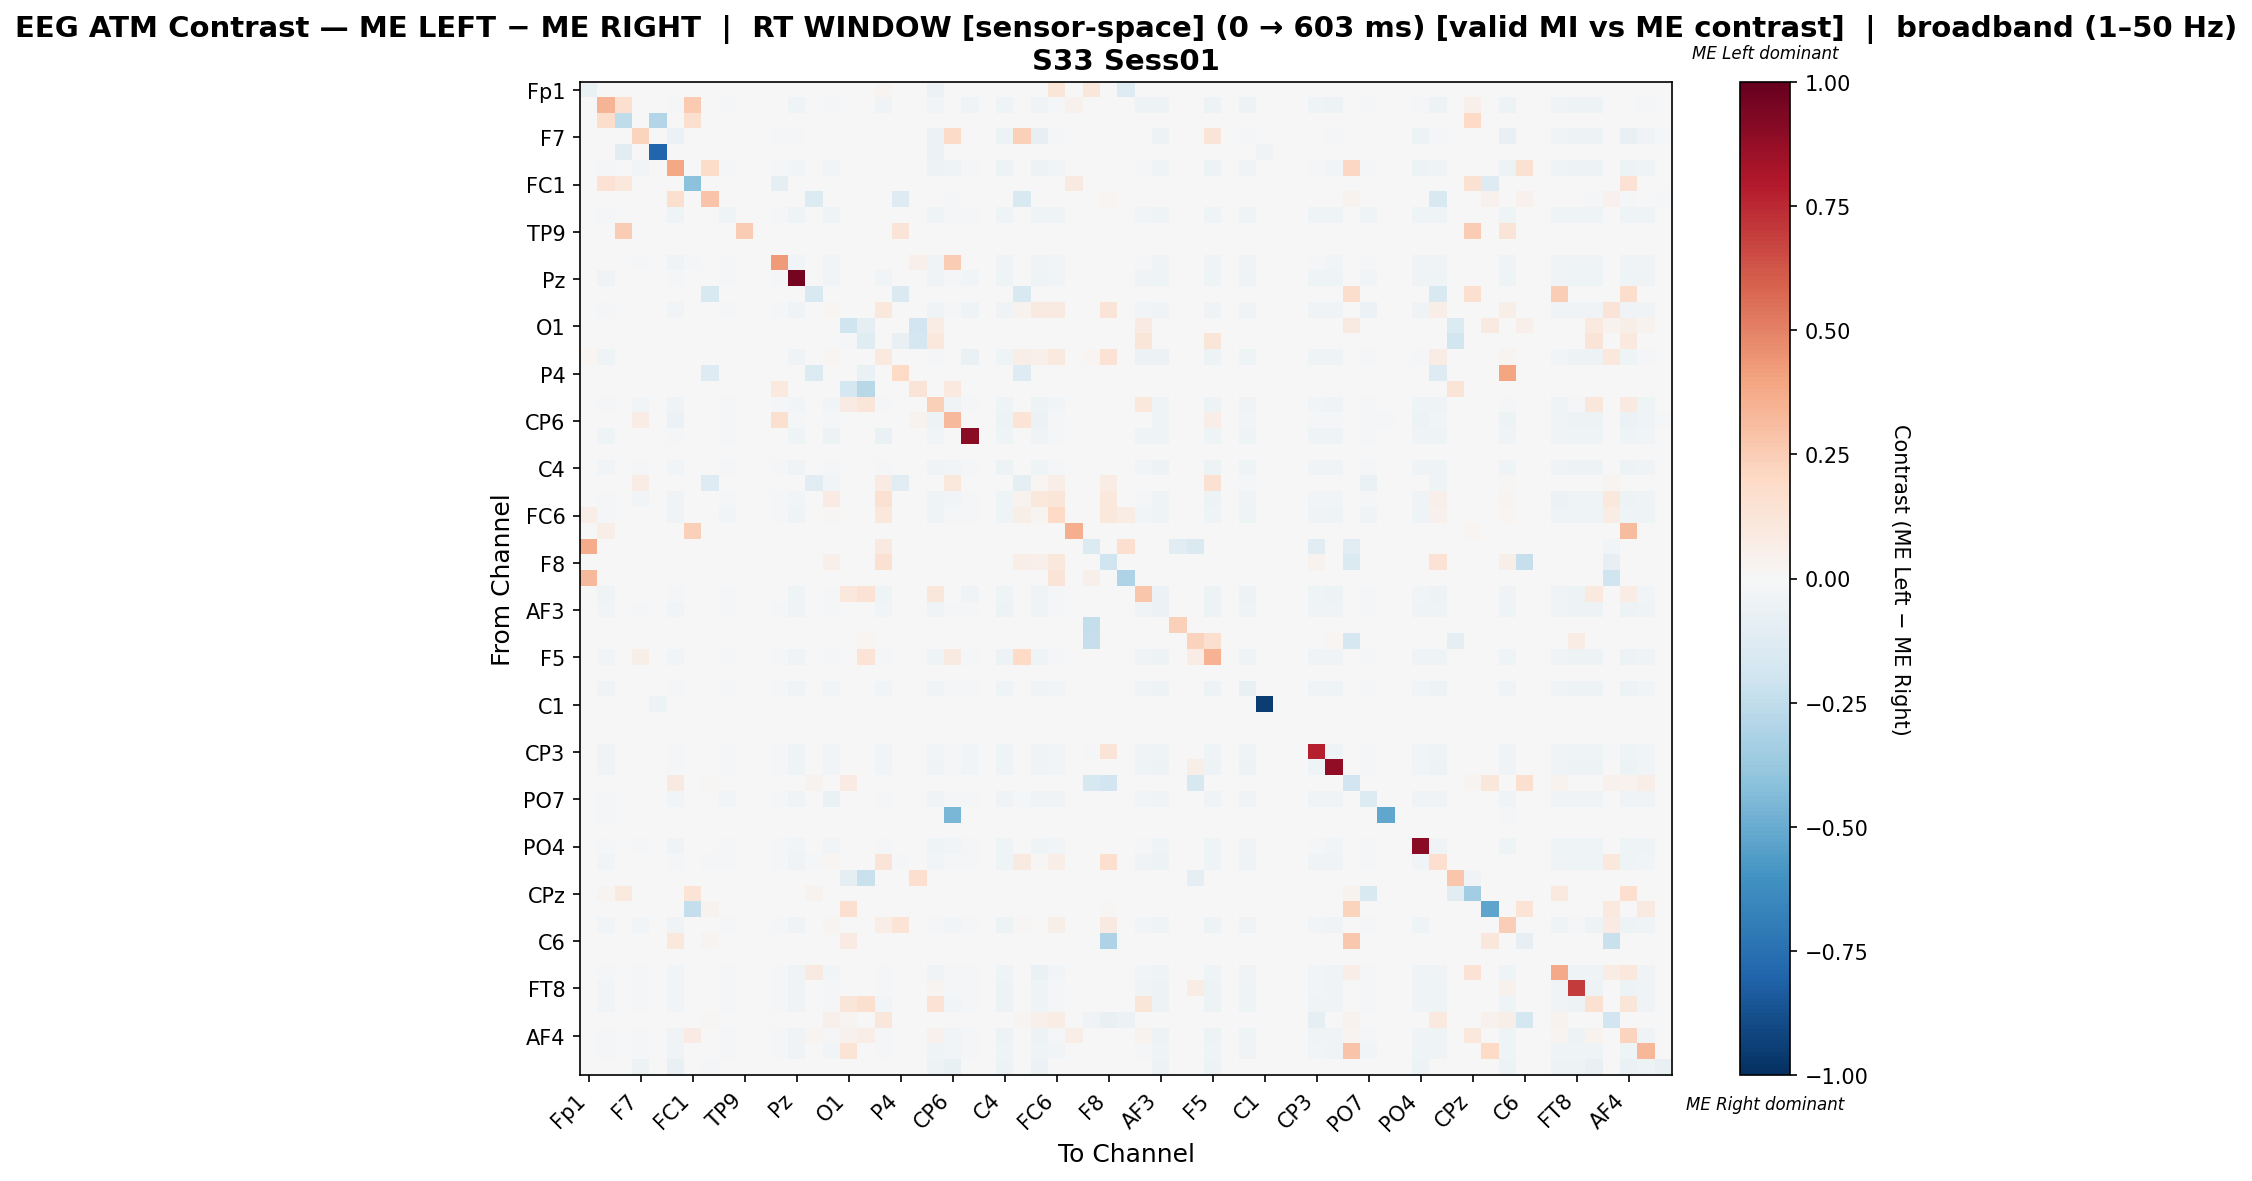

Data behind this chart, as committed beside it:
, Fp1, Fz, F3, F7, FT9, FC5, FC1, C3, T7, TP9, CP5, CP1, Pz, P3, P7, O1, Oz, O2, P4, P8, TP10, CP6, CP2
Fp1, -0.06771, 0.0, 0.0, 0.0, 0.0, 0.0, 0.0, 0.0, 0.0, 0.0, 0.0, 0.0, 0.0, 0.0, 0.0, 0.0, 0.0, 0.02758, 0.0, 0.0, -0.05882, 0.0, 0.0
Fz, 0.0, 0.336, 0.1648, 0.0, 0.0, -0.01084, 0.2593, 0.0, -0.0103, 0.0, 0.0, -0.0002709, -0.04118, 0.0, -0.02032, 0.0, 0.0, -0.03766, 0.0, 0.0, -0.02438, 0.0, -0.03522
F3, 0.0, 0.1743, -0.2553, 0.0, -0.2936, 0.0, 0.1621, 0.0, 0.0, 0.006012, 0.0, 0.0, 0.0, 0.0, 0.0, 0.0, 0.0, 0.0, 0.002004, 0.0, 0.0, 0.0, 0.0
F7, 0.0, 0.0, 0.0, 0.2238, 0.0, -0.05717, 0.0, 0.0, -0.0004764, 0.0, 0.0, -0.01858, -0.01, 0.0, -0.00667, 0.0, 0.0, 0.0, 0.0, 0.0, -0.06146, 0.1928, 0.0
FT9, 0.0, 0.0, -0.1107, 0.0, -0.7897, 0.0, 0.0, -0.00369, 0.0, 0.0, 0.0, 0.0, 0.0, 0.0, 0.0, 0.0, 0.0, 0.0, 0.0, 0.0, -0.05904, 0.0, 0.0
FC5, 0.0, -0.01017, 0.0, -0.02858, 0.0, 0.3896, 0.0, 0.1807, -0.02059, 0.0, 0.0, -0.02083, -0.02616, 0.0, -0.02446, 0.0, 0.0, -0.0004844, 0.0, 0.0, -0.04989, -0.04311, -0.008477
FC1, 0.0, 0.1451, 0.1072, 0.0, 0.0, 0.0, -0.413, 0.0, 0.0, 0.0, 0.0, -0.08876, 0.0, 0.0, 0.0, 0.0, 0.0, 0.0, 0.0, 0.0, 0.0, 0.0, 0.0
C3, 0.0, 0.0, 0.0, 0.0, 0.0, 0.162, 0.0, 0.2886, 0.0, 0.0, 0.0, 0.0, 0.0, -0.1405, 0.0, 0.0, 0.0, 0.0, -0.1299, 0.0, 0.0, -0.01947, 0.0
T7, 0.0, -0.01911, 0.0, 0.0, 0.0, -0.04061, 0.0, 0.0, -0.04013, 0.0, 0.0, -0.02246, -0.04061, 0.0, -0.04061, 0.0, 0.0, 0.0, 0.0, 0.0, -0.04061, -0.0215, -0.01577
TP9, 0.0, 0.0, 0.25, 0.0, 0.0, 0.0, 0.0, 0.0, 0.0, 0.25, 0.0, 0.0, 0.0, 0.0, 0.0, 0.0, 0.0, 0.0, 0.125, 0.0, 0.0, 0.0, 0.0
CP5, 0.0, 0.0, 0.0, 0.0, 0.0, 0.0, 0.0, 0.0, 0.0, 0.0, 0.0, 0.0, 0.0, 0.0, 0.0, 0.0, 0.0, 0.0, 0.0, 0.0, 0.0, 0.0, 0.0
CP1, 0.0, -0.001239, 0.0, -0.01528, 0.0, -0.03551, -0.01156, 0.0, -0.02023, 0.0, 0.0, 0.4278, -0.02849, 0.0, -0.0256, 0.0, 0.0, 0.0, 0.0, 0.05433, -0.03551, 0.2578, 0.0
Pz, 0.0, -0.03271, 0.0, -0.004036, 0.0, -0.02251, 0.0, 0.0, -0.01805, 0.0, 0.0, -0.01423, 0.9537, 0.0, -0.02867, 0.0, 0.0, -0.02421, 0.0, 0.0, -0.03314, -0.01381, -0.02761
P3, 0.0, 0.0, 0.0, 0.0, 0.0, 0.0, 0.0, -0.1499, 0.0, 0.0, 0.0, 0.0, 0.0, -0.1536, 0.0, 0.0, -0.004498, 0.004202, -0.1469, 0.0, 0.0, 0.0, 0.0
P7, 0.0, -0.02032, 0.0, -0.003167, 0.0, -0.02613, 0.0, 0.0, -0.02243, 0.0, 0.0, -0.01584, -0.03563, 0.0, 0.02223, 0.0, 0.0, 0.1022, 0.0, 0.0, -0.03563, -0.01531, -0.04144
O1, 0.0, 0.0, 0.0, 0.0, 0.0, 0.0, 0.0, 0.0, 0.0, 0.0, 0.0, 0.0, 0.0, 0.0, 0.0, -0.1989, -0.09281, 0.0, 0.0, -0.1899, 0.07542, 0.0, 0.0
Oz, 0.0, 0.0, 0.0, 0.0, 0.0, 0.0, 0.0, 0.0, 0.0, 0.0, 0.0, 0.0, 0.0, -0.006154, 0.0, -0.009196, -0.1238, 0.0, -0.07231, -0.1769, 0.1082, 0.0, 0.0
O2, 0.01586, -0.04492, 0.0, 0.0, 0.0, 0.0, 0.0, 0.0, 0.0, 0.0, 0.0, 0.0, -0.03672, 0.0, 0.01707, 0.0, 0.0, 0.1003, 0.0, 0.0, -0.01639, 0.0, -0.06492
P4, 0.0, 0.0, 0.0, 0.0, 0.0, 0.0, 0.0, -0.1302, 0.0, 0.0, 0.0, 0.0, 0.0, -0.1357, 0.0, 0.0, -0.06648, 0.0, 0.1959, 0.0, 0.0, 0.0, 0.0
P8, 0.0, 0.0, 0.0, 0.0, 0.0, 0.0, 0.0, 0.0, 0.0, 0.0, 0.0, 0.09581, 0.0, 0.0, 0.0, -0.1746, -0.2751, 0.0, 0.0, 0.1261, 0.0, 0.09581, 0.0
TP10, 0.0, -0.01731, 0.0, -0.0237, -0.003386, -0.03875, 0.0, 0.0, -0.01599, 0.0, 0.0, -0.01618, -0.02972, 0.0, -0.0254, 0.08435, 0.124, -0.009782, 0.0, 0.0, 0.2361, -0.03141, -0.01599
CP6, 0.0, -0.0006167, 0.0, 0.07493, 0.0, -0.0552, 0.0, -0.004009, -0.01449, 0.0, 0.0, 0.1579, -0.02066, 0.0, -0.0185, 0.0, 0.0, 0.0, 0.0, 0.03426, -0.05211, 0.3276, 0.0
CP2, 0.0, -0.04094, 0.0, 0.0, 0.0, -0.01039, 0.0, 0.0, -0.009764, 0.0, 0.0, 0.0, -0.04094, 0.0, -0.04756, 0.0, 0.0, -0.06362, 0.0, 0.0, -0.02614, 0.0, 0.9043
Cz, 0.0, 0.0, 0.0, 0.0, 0.0, 0.0, 0.0, 0.0, 0.0, 0.0, 0.0, 0.0, 0.0, 0.0, 0.0, 0.0, 0.0, 0.0, 0.0, 0.0, 0.0, 0.0, 0.0
C4, 0.0, -0.02755, 0.0, -0.01688, 0.0, -0.03073, 0.0, 0.0, -0.01354, 0.0, 0.0, -0.01369, -0.03487, 0.0, -0.0215, 0.0, 0.0, -0.02118, 0.0, 0.0, -0.03869, -0.0242, -0.0207
T8, 0.0, 0.0, 0.0, 0.07734, 0.0, 0.0, 0.0, -0.127, 0.0, 0.0, 0.0, 0.0, 0.0, -0.1135, -0.02844, 0.0, 0.0, 0.08047, -0.1067, 0.0, 0.0, 0.1039, 0.0
FT10, 0.0, -0.01995, 0.0, -0.02751, 0.0, -0.03314, 0.0, 0.0, -0.01367, 0.0, 0.0, -0.01384, -0.03057, 0.0, 0.07872, 0.0, 0.0, 0.1519, 0.0, 0.0, -0.04263, -0.0288, -0.01882
FC6, 0.06936, -0.02215, 0.0, -0.005463, 0.0, -0.03187, 0.0, 0.0, -0.0258, 0.0, 0.0, -0.02003, -0.04158, 0.0, 0.009072, 0.0, 0.0, 0.1056, 0.0, 0.0, -0.04158, -0.01942, -0.02003
FC2, 0.0, 0.06486, 0.0, 0.0, 0.0, 0.0, 0.2351, 0.0, 0.0, 0.0, 0.0, 0.0, 0.0, 0.0, 0.0, 0.0, 0.0, 0.0, 0.0, 0.0, 0.0, 0.0, 0.0
F4, 0.3735, 0.0, 0.0, 0.0, 0.0, 0.0, 0.0, 0.0, 0.0, 0.0, 0.0, 0.0, 0.0, 0.0, 0.0, 0.0, 0.0, 0.09237, 0.0, 0.0, 0.0, 0.0, 0.0
F8, 0.0, 0.0, 0.0, 0.0, 0.0, 0.0, 0.0, 0.005525, 0.0, 0.0, 0.0, 0.0, 0.0, 0.0, 0.04696, 0.0, 0.0, 0.1499, 0.0006906, 0.0, 0.0, 0.0, 0.0
Fp2, 0.3278, 0.0, 0.0, 0.0, 0.0, 0.0, 0.0, 0.0, 0.0, 0.0, 0.0, 0.0, 0.0, 0.0, 0.0, 0.0, 0.0, 0.0, 0.0, 0.0, -0.00495, 0.0, 0.0
AF7, 0.0, -0.04344, 0.0, 0.0, 0.0, -0.0144, 0.0, 0.0, -0.01391, 0.0, 0.0, -0.00488, -0.04173, 0.0, -0.02294, 0.1039, 0.1475, -0.04197, 0.0, 0.0, 0.1142, -0.004392, -0.03172
AF3, 0.0, -0.02755, 0.0, -0.01548, 0.0, -0.02895, 0.0, 0.0, -0.01316, 0.0, 0.0, -0.01331, -0.0339, 0.0, -0.0209, 0.0, 0.0, -0.02833, 0.0, 0.0, -0.03669, -0.0226, -0.02012
AFz, 0.0, 0.0, 0.0, 0.0, 0.0, 0.0, 0.0, 0.0, 0.0, 0.0, 0.0, 0.0, 0.0, 0.0, 0.0, 0.0, 0.0, 0.0, 0.0, 0.0, 0.0, 0.0, 0.0
F1, 0.0, 0.0, 0.0, 0.0, 0.0, 0.0, 0.0, 0.0, 0.0, 0.0, 0.0, 0.0, 0.0, 0.0, 0.0, 0.0, 0.01681, 0.0, 0.0, 0.0, 0.0, 0.0, 0.0
F5, 0.0, -0.027, 0.0, 0.06188, 0.0, -0.03125, 0.0, 0.0, -0.01289, 0.0, 0.0, -0.01305, -0.03322, 0.0, -0.02048, 0.0, 0.1337, -0.02306, 0.0, 0.0, -0.03929, 0.08883, -0.01972
FT7, 0.0, 0.0, 0.0, 0.0, 0.0, 0.0, 0.0, 0.0, 0.0, 0.0, 0.0, 0.0, 0.0, 0.0, 0.0, 0.0, 0.0, 0.0, 0.0, 0.0, 0.0, 0.0, 0.0
FC3, 0.0, -0.03172, 0.0, -0.007484, 0.0, -0.02299, 0.0, 0.0, -0.01515, 0.0, 0.0, -0.01532, -0.03902, 0.0, -0.02406, 0.0, 0.0, -0.02548, 0.0, 0.0, -0.0319, -0.01568, -0.02316
C1, 0.0, 0.0, 0.0, 0.0, -0.05442, 0.0, 0.0, 0.0, 0.0, 0.0, 0.0, 0.0, 0.0, 0.0, 0.0, 0.0, 0.0, 0.0, 0.0, 0.0, 0.0, 0.0, 0.0
C5, 0.0, 0.0, 0.0, 0.0, 0.0, 0.0, 0.0, 0.0, 0.0, 0.0, 0.0, 0.0, 0.0, 0.0, 0.0, 0.0, 0.0, 0.0, 0.0, 0.0, 0.0, 0.0, 0.0
TP7, 0.0, 0.0, 0.0, 0.0, 0.0, 0.0, 0.0, 0.0, 0.0, 0.0, 0.0, 0.0, 0.0, 0.0, 0.0, 0.0, 0.0, 0.0, 0.0, 0.0, 0.0, 0.0, 0.0
CP3, 0.0, -0.03468, 0.0, -0.0002017, 0.0, -0.01775, 0.0, 0.0, -0.01714, 0.0, 0.0, -0.009881, -0.04033, 0.0, -0.0248, 0.0, 0.0, -0.02662, 0.0, 0.0, -0.02783, -0.009478, -0.02621
P1, 0.0, -0.0353, 0.0, -0.003008, 0.0, -0.02046, 0.0, 0.0, -0.01705, 0.0, 0.0, -0.01264, -0.04292, 0.0, -0.02708, 0.0, 0.0, -0.02728, 0.0, 0.0, -0.0341, -0.01223, -0.02607
P5, 0.0, 0.0, 0.0, 0.0, 0.0, 0.08816, 0.0, 0.01343, 0.0, 0.0, 0.0, 0.0, 0.0, 0.03359, 0.0, 0.08144, 0.0, 0.0008396, 0.0, 0.0, 0.0, 0.0, 0.0
PO7, 0.0, -0.02111, 0.0, 0.0, 0.0, -0.02563, 0.0, 0.0, -0.02503, 0.0, 0.0, -0.01387, -0.03438, 0.0, -0.06454, 0.0, 0.0, -0.009047, 0.0, 0.0, -0.03438, -0.01327, -0.02322
PO3, 0.0, -0.01042, 0.0, 0.0, 0.0, 0.0, 0.0, 0.0, 0.0, 0.0, 0.0, 0.0, 0.0, 0.0, 0.0, 0.0, 0.0, 0.0, 0.0, 0.0, 0.0, -0.4583, 0.0
POz, 0.0, 0.0, 0.0, 0.0, 0.0, 0.0, 0.0, 0.0, 0.0, 0.0, 0.0, 0.0, 0.0, 0.0, 0.0, 0.0, 0.0, 0.0, 0.0, 0.0, 0.0, 0.0, 0.0
PO4, 0.0, -0.01628, 0.0, -0.02152, 0.0, -0.03838, 0.0, 0.0, -0.01648, 0.0, 0.0, -0.01667, -0.02908, 0.0, -0.02656, 0.0, 0.0, -0.008529, 0.0, 0.0, -0.04671, -0.03043, -0.02307
PO8, 0.0, -0.02899, 0.0, -0.006839, 0.0, -0.02101, 0.0, -0.0184, -0.01384, 0.0, 0.0, -0.014, -0.03566, -0.01645, 0.02309, 0.0, 0.0, 0.1302, -0.01547, 0.0, -0.02915, -0.01433, -0.02117
P2, 0.0, 0.0, 0.0, 0.0, 0.0, 0.0, 0.0, 0.0, 0.0, 0.0, 0.0, 0.0, 0.0, 0.0, 0.0, -0.09738, -0.2191, 0.0, 0.0, 0.1707, 0.0, 0.0, 0.0
CPz, 0.0, 0.02502, 0.09625, 0.0, 0.0, 0.0, 0.1328, 0.0, 0.0, 0.002887, 0.0, 0.0, 0.0, 0.0385, 0.0, 0.0, 0.0, 0.0, 0.0009625, 0.0, 0.0, 0.0, 0.0
CP4, 0.0, 0.0, 0.0, 0.0, 0.0, 0.0, -0.2378, 0.035, 0.0, 0.0, 0.0, 0.0, 0.0, 0.0, 0.0, 0.1617, 0.0, 0.0, 0.001667, 0.0, 0.0, 0.0, 0.0
TP8, 0.0, -0.02973, 0.0, -0.02428, 0.0, -0.03402, 0.0, 0.0, -0.01404, 0.0, 0.0, -0.0142, -0.0327, 0.0, 0.03074, 0.0, 0.0, 0.06967, 0.1369, 0.0, -0.01676, -0.02857, -0.02064
C6, 0.0, 0.0, 0.0, 0.0, 0.0, 0.1081, 0.0, 0.02949, 0.0, 0.0, 0.0, 0.0, 0.0, 0.0, 0.0, 0.07865, 0.0, 0.0, 0.001404, 0.0, 0.0, 0.0, 0.0
C2, 0.0, 0.0, 0.0, 0.0, 0.0, 0.0, 0.0, 0.0, 0.0, 0.0, 0.0, 0.0, 0.0, 0.0, 0.0, 0.0, 0.0, 0.0, 0.0, 0.0, 0.0, 0.0, 0.0
FC4, 0.0, -0.02144, 0.0, -0.01344, 0.0, -0.02925, 0.0, 0.0, -0.01544, 0.0, 0.0, -0.01562, -0.03342, 0.09091, -0.02452, 0.0, 0.0, -0.01263, 0.0, 0.0, -0.03833, -0.0218, -0.02016
FT8, 0.0, -0.02697, 0.0, -0.01637, 0.0, -0.02955, 0.0, 0.0, -0.01288, 0.0, 0.0, -0.01303, -0.03319, 0.0, -0.02046, 0.0, 0.0, -0.02273, 0.0, 0.0, 0.02482, -0.02334, -0.0197
F6, 0.0, -0.02724, 0.0, -0.01668, 0.0, -0.03106, 0.0, -0.001071, -0.01301, 0.0, 0.0, -0.01316, -0.03351, 0.0, -0.02066, 0.1185, 0.1634, -0.02402, 0.0, 0.0, 0.1419, -0.02479, -0.01989
AF8, 0.0, 0.0, 0.0, 0.0, 0.0, 0.0, 0.0, 0.01506, 0.0, 0.0, 0.0, 0.0, 0.0, 0.0, 0.04878, 0.02439, 0.0, 0.1162, 0.0007174, 0.0, 0.0, 0.0, 0.0
... 3 more rows
